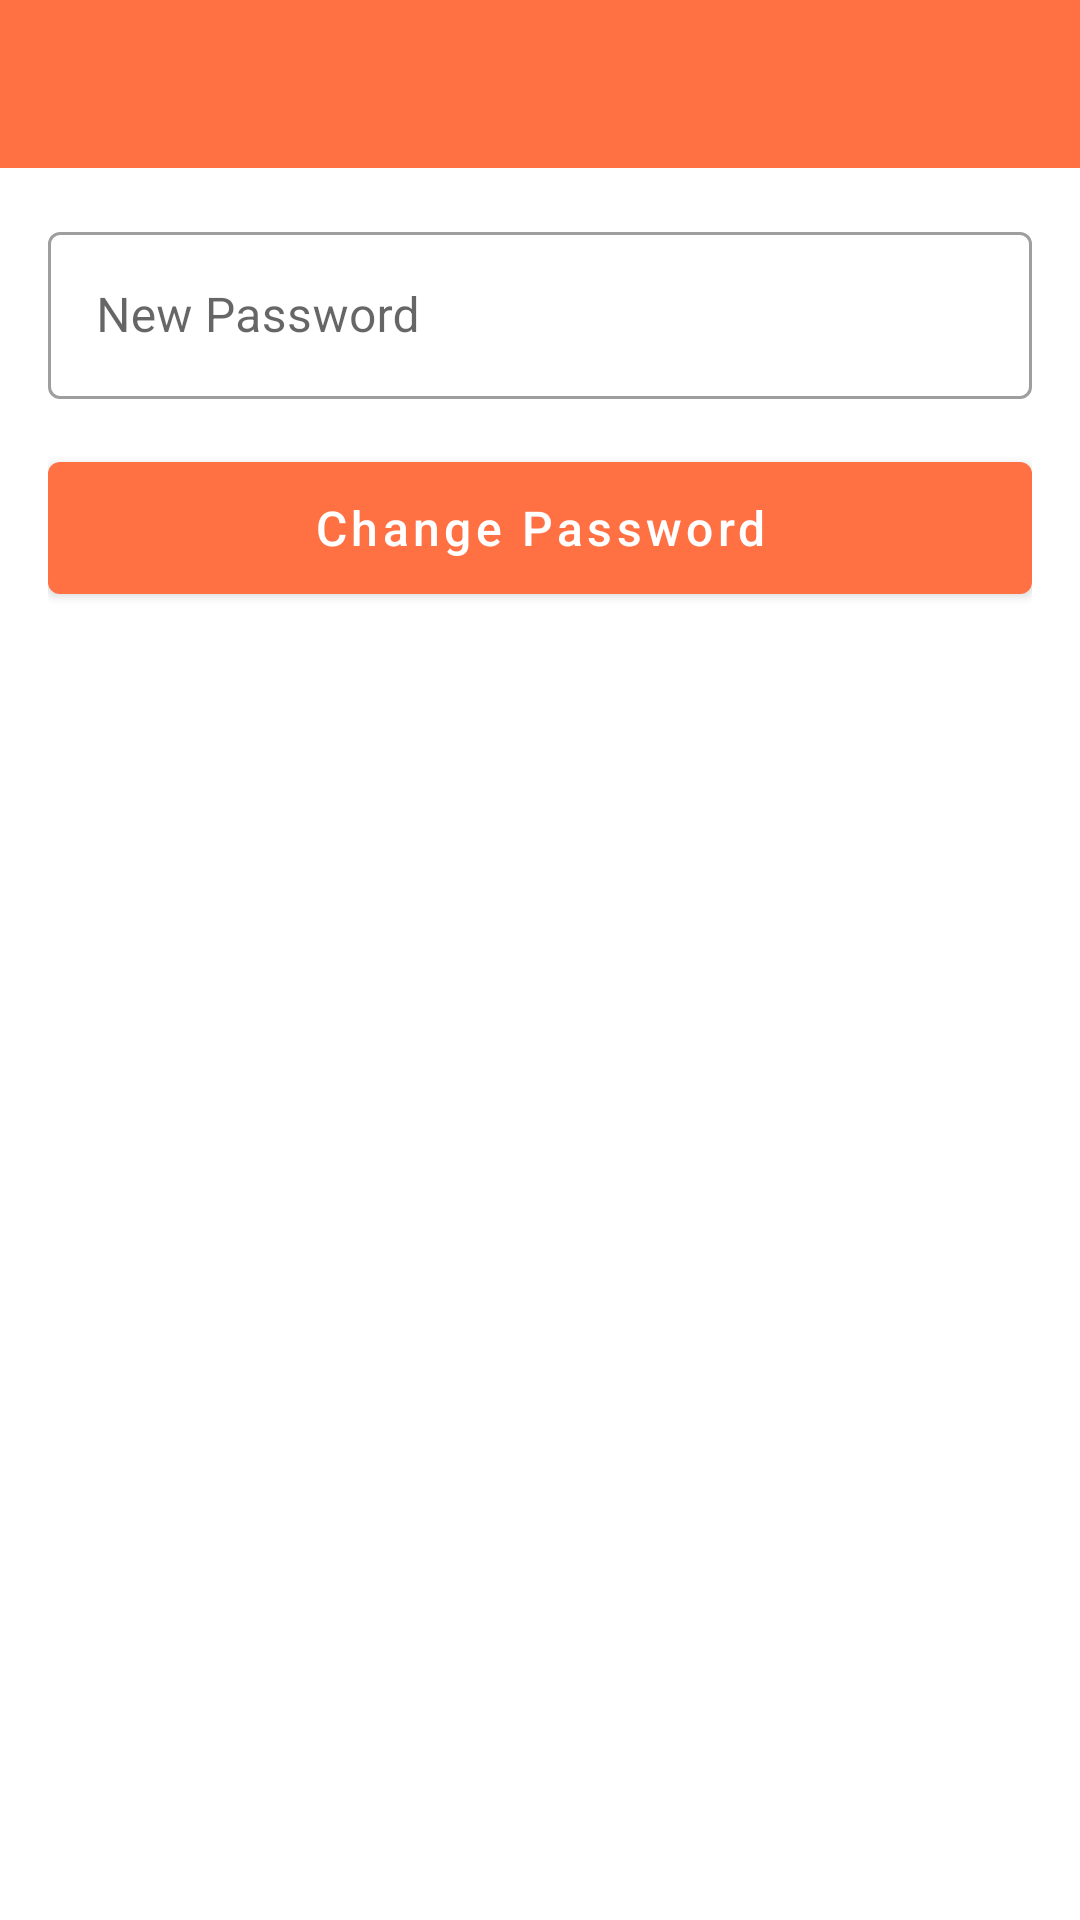

Produce the Android XML layout that renders to this screen, including the resource entries it uses.
<!-- AndroidManifest.xml: application theme Theme.SJRTyresSales -->
<!-- res/layout/activity_change_password.xml -->
<?xml version="1.0" encoding="utf-8"?>
<layout xmlns:android="http://schemas.android.com/apk/res/android"
    xmlns:app="http://schemas.android.com/apk/res-auto"
    xmlns:tools="http://schemas.android.com/tools">

    <data>

    </data>

    <androidx.coordinatorlayout.widget.CoordinatorLayout
        android:layout_width="match_parent"
        android:layout_height="match_parent"
        tools:context=".view.activities.ChangePasswordActivity">

        <androidx.appcompat.widget.LinearLayoutCompat
            android:layout_width="match_parent"
            android:layout_height="match_parent"
            android:orientation="vertical">

            <androidx.appcompat.widget.LinearLayoutCompat
                android:layout_width="match_parent"
                android:layout_height="wrap_content">

                <com.google.android.material.appbar.AppBarLayout
                    android:layout_width="match_parent"
                    android:layout_height="wrap_content">

                    <include layout="@layout/toolbar_layout" />
                </com.google.android.material.appbar.AppBarLayout>

            </androidx.appcompat.widget.LinearLayoutCompat>

            <androidx.core.widget.NestedScrollView

                android:layout_width="match_parent"
                android:layout_height="0dp"
                android:layout_weight="1"
                android:background="@color/white"
                android:visibility="visible">

                <androidx.appcompat.widget.LinearLayoutCompat
                    android:layout_width="match_parent"
                    android:layout_height="match_parent"
                    android:orientation="vertical"
                    android:visibility="visible"
                    android:padding="16dp">

                    
                    <com.google.android.material.textfield.TextInputLayout
                        style="@style/Widget.MaterialComponents.TextInputLayout.OutlinedBox"
                        android:layout_width="match_parent"
                        android:layout_height="wrap_content"
                        android:hint="@string/new_password"
                        android:layout_marginBottom="@dimen/spacing_large"
                        >


                        <com.google.android.material.textfield.TextInputEditText
                            android:id="@+id/edtNewPassword"
                            android:layout_width="match_parent"
                            android:layout_height="wrap_content"
                            android:singleLine="true"
                            />

                    </com.google.android.material.textfield.TextInputLayout>


                    <com.google.android.material.button.MaterialButton
                        android:id="@+id/btnChangePassword"
                        android:layout_width="match_parent"
                        android:layout_height="56dp"
                        style="@style/primaryDarkBackground_button"
                        android:text="@string/change_password"
                        android:textSize="16sp"
                        android:textAllCaps="false"/>


                </androidx.appcompat.widget.LinearLayoutCompat>

            </androidx.core.widget.NestedScrollView>



        </androidx.appcompat.widget.LinearLayoutCompat>

        <include
            android:id="@+id/includedLoader"
            layout="@layout/item_loading_layout" />

    </androidx.coordinatorlayout.widget.CoordinatorLayout>
</layout>
<!-- res/layout/toolbar_layout.xml (included above) -->
<?xml version="1.0" encoding="utf-8"?>
<androidx.appcompat.widget.LinearLayoutCompat xmlns:android="http://schemas.android.com/apk/res/android"
    android:layout_width="match_parent"
    android:layout_height="wrap_content"
    xmlns:app="http://schemas.android.com/apk/res-auto">

    <androidx.appcompat.widget.Toolbar
        android:id="@+id/toolbar"
        android:layout_width="match_parent"
        android:layout_height="wrap_content"
        android:background="@color/colorPrimary"
        android:theme="@style/ToolbarStyle"
        app:popupTheme="@style/ThemeOverlay.AppCompat.Light"/>


</androidx.appcompat.widget.LinearLayoutCompat>
<!-- res/layout/item_loading_layout.xml (included above) -->
<?xml version="1.0" encoding="utf-8"?>
    <androidx.appcompat.widget.LinearLayoutCompat
        xmlns:android="http://schemas.android.com/apk/res/android"
        android:id="@+id/ll_loading"
        android:layout_width="wrap_content"
        android:layout_height="wrap_content"
        android:visibility="gone"
        android:gravity="center"
        android:layout_gravity="center"
        android:layout_margin="10dp">

        <ProgressBar
            style="@style/Widget.AppCompat.ProgressBar"
            android:layout_width="@dimen/progress_bar_size"
            android:layout_height="@dimen/progress_bar_size"
            android:id="@+id/pb_loading"
            android:layout_gravity="center"
            android:indeterminateTint="@color/colorPrimary"
            android:visibility="visible"/>
    </androidx.appcompat.widget.LinearLayoutCompat>
<!-- resources referenced by this layout -->
<resources>
  <color name="colorPrimary">#ff7043</color>
  <color name="white">#FFFFFFFF</color>
  <dimen name="progress_bar_size">30dp</dimen>
  <dimen name="spacing_large">15dp</dimen>
  <string name="change_password">Change Password</string>
  <string name="new_password">New Password</string>
  <style name="Theme.SJRTyresSales" parent="Theme.MaterialComponents.Light.NoActionBar">
          
          <item name="colorPrimary">@color/colorPrimary</item>
          <item name="colorPrimaryVariant">@color/purple_700</item>
          <item name="colorOnPrimary">@color/white</item>
          
          <item name="colorSecondary">@color/colorPrimary</item>
          <item name="colorSecondaryVariant">@color/teal_700</item>
          <item name="colorOnSecondary">@color/black</item>
          
          <item name="android:statusBarColor">?attr/colorPrimaryVariant</item>
          
          <item name="android:windowDisablePreview">true</item>
      </style>
  <color name="purple_700">#ff5722</color>
  <color name="teal_700">#ff5722</color>
  <color name="black">#FF000000</color>
</resources>
